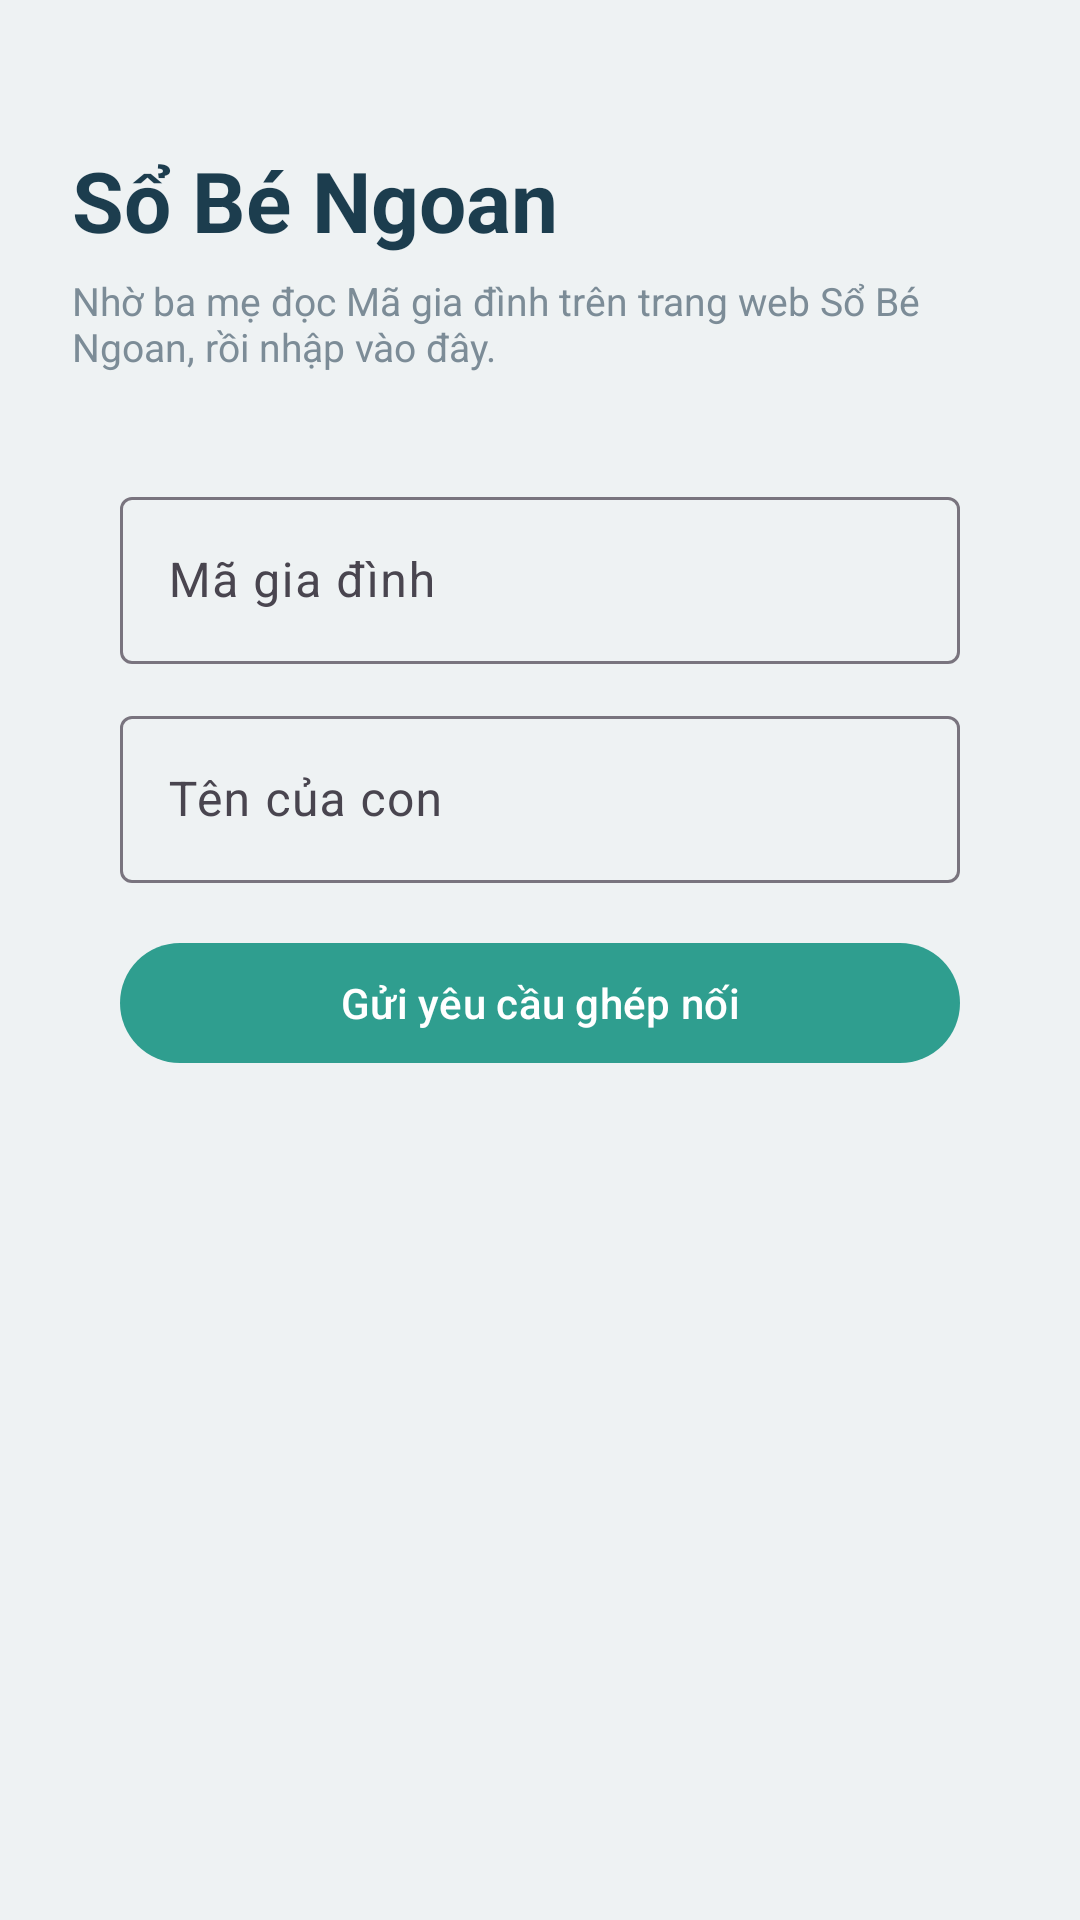

Here is an Android app screen rendered from its layout file. Give the layout XML and the strings, colors and styles it references.
<!-- AndroidManifest.xml: application theme Theme.SoBeNgoan -->
<!-- res/layout/activity_pairing.xml -->
<?xml version="1.0" encoding="utf-8"?>
<ScrollView xmlns:android="http://schemas.android.com/apk/res/android"
    android:layout_width="match_parent"
    android:layout_height="match_parent"
    android:fillViewport="true">

    <LinearLayout
        android:layout_width="match_parent"
        android:layout_height="wrap_content"
        android:orientation="vertical"
        android:padding="24dp">

        <TextView
            android:layout_width="wrap_content"
            android:layout_height="wrap_content"
            android:layout_marginTop="24dp"
            android:text="@string/app_name"
            android:textColor="@color/text"
            android:textSize="28sp"
            android:textStyle="bold" />

        <TextView
            style="@style/Muted"
            android:text="Nhờ ba mẹ đọc Mã gia đình trên trang web Sổ Bé Ngoan, rồi nhập vào đây." />

        <LinearLayout
            android:id="@+id/form"
            style="@style/Card"
            android:layout_marginTop="20dp">

            <com.google.android.material.textfield.TextInputLayout
                android:layout_width="match_parent"
                android:layout_height="wrap_content"
                android:hint="Mã gia đình">

                
                <com.google.android.material.textfield.TextInputEditText
                    android:id="@+id/familyCode"
                    android:layout_width="match_parent"
                    android:layout_height="wrap_content"
                    android:inputType="textCapCharacters|textNoSuggestions|textVisiblePassword"
                    android:maxLength="6" />
            </com.google.android.material.textfield.TextInputLayout>

            <com.google.android.material.textfield.TextInputLayout
                android:layout_width="match_parent"
                android:layout_height="wrap_content"
                android:layout_marginTop="12dp"
                android:hint="Tên của con">

                <com.google.android.material.textfield.TextInputEditText
                    android:id="@+id/childName"
                    android:layout_width="match_parent"
                    android:layout_height="wrap_content"
                    android:inputType="textPersonName|textCapWords"
                    android:maxLength="40" />
            </com.google.android.material.textfield.TextInputLayout>

            <com.google.android.material.button.MaterialButton
                android:id="@+id/submit"
                android:layout_width="match_parent"
                android:layout_height="wrap_content"
                android:layout_marginTop="16dp"
                android:text="Gửi yêu cầu ghép nối" />
        </LinearLayout>

        <LinearLayout
            android:id="@+id/waiting"
            style="@style/Card"
            android:layout_marginTop="20dp"
            android:visibility="gone">

            <TextView
                style="@style/CardTitle"
                android:text="⏳ Đang chờ ba mẹ duyệt" />

            <TextView
                android:id="@+id/waitingText"
                style="@style/Body" />

            <com.google.android.material.button.MaterialButton
                android:id="@+id/cancel"
                style="@style/Widget.Material3.Button.TextButton"
                android:layout_width="wrap_content"
                android:layout_height="wrap_content"
                android:layout_marginTop="8dp"
                android:text="Huỷ, nhập lại mã" />
        </LinearLayout>

        <TextView
            android:id="@+id/message"
            style="@style/Body"
            android:layout_marginTop="16dp"
            android:textColor="@color/warn"
            android:visibility="gone" />
    </LinearLayout>
</ScrollView>
<!-- resources referenced by this layout -->
<resources>
  <color name="text">#1C3D4E</color>
  <color name="warn">#B5502F</color>
  <string name="app_name">Sổ Bé Ngoan</string>
  <style name="Body">
          <item name="android:layout_width">match_parent</item>
          <item name="android:layout_height">wrap_content</item>
          <item name="android:layout_marginTop">6dp</item>
          <item name="android:textSize">15sp</item>
          <item name="android:textColor">@color/text</item>
      </style>
  <style name="Card">
          <item name="android:layout_width">match_parent</item>
          <item name="android:layout_height">wrap_content</item>
          <item name="android:layout_marginTop">12dp</item>
          <item name="android:orientation">vertical</item>
          <item name="android:padding">16dp</item>
          <item name="android:background">@drawable/card_bg</item>
      </style>
  <style name="CardTitle">
          <item name="android:layout_width">wrap_content</item>
          <item name="android:layout_height">wrap_content</item>
          <item name="android:textSize">16sp</item>
          <item name="android:textStyle">bold</item>
          <item name="android:textColor">@color/text</item>
      </style>
  <style name="Muted" parent="Body">
          <item name="android:textSize">13sp</item>
          <item name="android:textColor">@color/muted</item>
      </style>
  <style name="Theme.SoBeNgoan" parent="Theme.Material3.Light.NoActionBar">
          <item name="colorPrimary">@color/primary</item>
          <item name="colorOnPrimary">#FFFFFF</item>
          <item name="colorPrimaryContainer">@color/primary_soft</item>
          <item name="android:windowBackground">@color/bg</item>
          <item name="android:statusBarColor">@color/bg</item>
          <item name="android:windowLightStatusBar">true</item>
      </style>
  <color name="muted">#7C8C97</color>
  <color name="primary">#2F9E8F</color>
  <color name="primary_soft">#DFF3EF</color>
  <color name="bg">#EEF2F3</color>
</resources>
